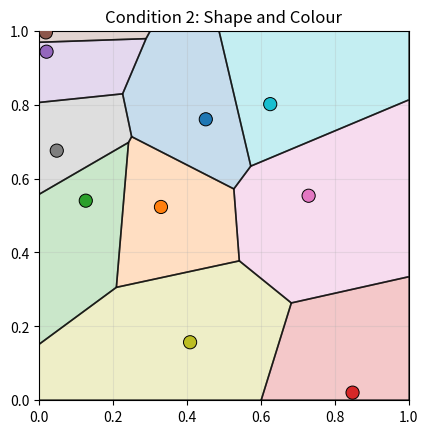

This chart was generated by the following Python code:
import numpy as np
import matplotlib.pyplot as plt
from matplotlib.animation import FuncAnimation
from matplotlib.collections import LineCollection, PolyCollection
from scipy.spatial import Voronoi

NUM_DOTS = 10
BOX_SIZE = 1.0
SPEED = 0.01

positions = np.random.rand(NUM_DOTS, 2)
velocities = (np.random.rand(NUM_DOTS, 2) - 0.5) * SPEED
colors = plt.cm.tab10(np.arange(NUM_DOTS) % 10)


def clip_polygon_to_box(polygon):
    def clip(points, inside, intersection):
        if len(points) == 0:
            return []

        clipped = []
        previous = points[-1]
        previous_inside = inside(previous)

        for current in points:
            current_inside = inside(current)

            if current_inside:
                if not previous_inside:
                    clipped.append(intersection(previous, current))
                clipped.append(current)
            elif previous_inside:
                clipped.append(intersection(previous, current))

            previous = current
            previous_inside = current_inside

        return clipped

    def vertical_intersection(x_value):
        def intersection(a, b):
            if b[0] == a[0]:
                return a
            t = (x_value - a[0]) / (b[0] - a[0])
            return a + t * (b - a)
        return intersection

    def horizontal_intersection(y_value):
        def intersection(a, b):
            if b[1] == a[1]:
                return a
            t = (y_value - a[1]) / (b[1] - a[1])
            return a + t * (b - a)
        return intersection

    points = [np.array(point, dtype=float) for point in polygon]
    points = clip(points, lambda p: p[0] >= 0, vertical_intersection(0))
    points = clip(points, lambda p: p[0] <= BOX_SIZE, vertical_intersection(BOX_SIZE))
    points = clip(points, lambda p: p[1] >= 0, horizontal_intersection(0))
    points = clip(points, lambda p: p[1] <= BOX_SIZE, horizontal_intersection(BOX_SIZE))
    return points


def finite_voronoi_polygons(vor):
    regions = []
    vertices = vor.vertices.tolist()
    center = vor.points.mean(axis=0)
    radius = BOX_SIZE * 4

    ridges = {}
    for (point_a, point_b), (vertex_a, vertex_b) in zip(vor.ridge_points, vor.ridge_vertices):
        ridges.setdefault(point_a, []).append((point_b, vertex_a, vertex_b))
        ridges.setdefault(point_b, []).append((point_a, vertex_a, vertex_b))

    for point_index, region_index in enumerate(vor.point_region):
        region = vor.regions[region_index]

        if all(vertex >= 0 for vertex in region):
            regions.append(region)
            continue

        new_region = [vertex for vertex in region if vertex >= 0]

        for neighbor, vertex_a, vertex_b in ridges[point_index]:
            if vertex_b < 0:
                vertex_a, vertex_b = vertex_b, vertex_a
            if vertex_a >= 0:
                continue

            tangent = vor.points[neighbor] - vor.points[point_index]
            tangent = tangent / np.linalg.norm(tangent)
            normal = np.array([-tangent[1], tangent[0]])
            midpoint = vor.points[[point_index, neighbor]].mean(axis=0)
            direction = np.sign(np.dot(midpoint - center, normal)) * normal
            far_point = vor.vertices[vertex_b] + direction * radius

            new_region.append(len(vertices))
            vertices.append(far_point.tolist())

        polygon_vertices = np.asarray([vertices[vertex] for vertex in new_region])
        polygon_center = polygon_vertices.mean(axis=0)
        angles = np.arctan2(
            polygon_vertices[:, 1] - polygon_center[1],
            polygon_vertices[:, 0] - polygon_center[0],
        )
        regions.append(np.asarray(new_region)[np.argsort(angles)].tolist())

    return regions, np.asarray(vertices)


def voronoi_cells(points):
    vor = Voronoi(points)
    regions, vertices = finite_voronoi_polygons(vor)
    polygons = []
    color_indices = []
    segments = []

    for point_index, region in enumerate(regions):
        polygon = clip_polygon_to_box(vertices[region])
        if len(polygon) < 3:
            continue

        polygon = np.asarray(polygon)
        polygons.append(polygon)
        color_indices.append(point_index)

        closed = np.vstack([polygon, polygon[0]])
        for start, end in zip(closed[:-1], closed[1:]):
            if np.linalg.norm(end - start) > 0.0001:
                segments.append([start, end])

    return polygons, color_indices, segments


fig, ax = plt.subplots()
ax.set_xlim(0, BOX_SIZE)
ax.set_ylim(0, BOX_SIZE)
ax.set_aspect("equal")
ax.set_title("Condition 2: Shape and Colour")
ax.grid(True, alpha=0.25)

polygons, color_indices, segments = voronoi_cells(positions)
blocks = PolyCollection(polygons, facecolors=colors[color_indices], edgecolors="none", alpha=0.25)
lines = LineCollection(segments, colors="black", linewidths=1.2, alpha=0.65)
dots = ax.scatter(positions[:, 0], positions[:, 1], s=90, c=colors, edgecolors="black", linewidths=0.7, zorder=3)
ax.add_collection(blocks)
ax.add_collection(lines)


def update(frame):
    global positions, velocities

    positions += velocities

    hit_x = (positions[:, 0] <= 0) | (positions[:, 0] >= BOX_SIZE)
    hit_y = (positions[:, 1] <= 0) | (positions[:, 1] >= BOX_SIZE)

    velocities[hit_x, 0] *= -1
    velocities[hit_y, 1] *= -1

    positions = np.clip(positions, 0, BOX_SIZE)
    polygons, color_indices, segments = voronoi_cells(positions)
    blocks.set_verts(polygons)
    blocks.set_facecolors(colors[color_indices])
    blocks.set_alpha(0.25)
    lines.set_segments(segments)
    dots.set_offsets(positions)

    return blocks, lines, dots


animation = FuncAnimation(fig, update, interval=20, blit=True, cache_frame_data=False)
plt.show()
